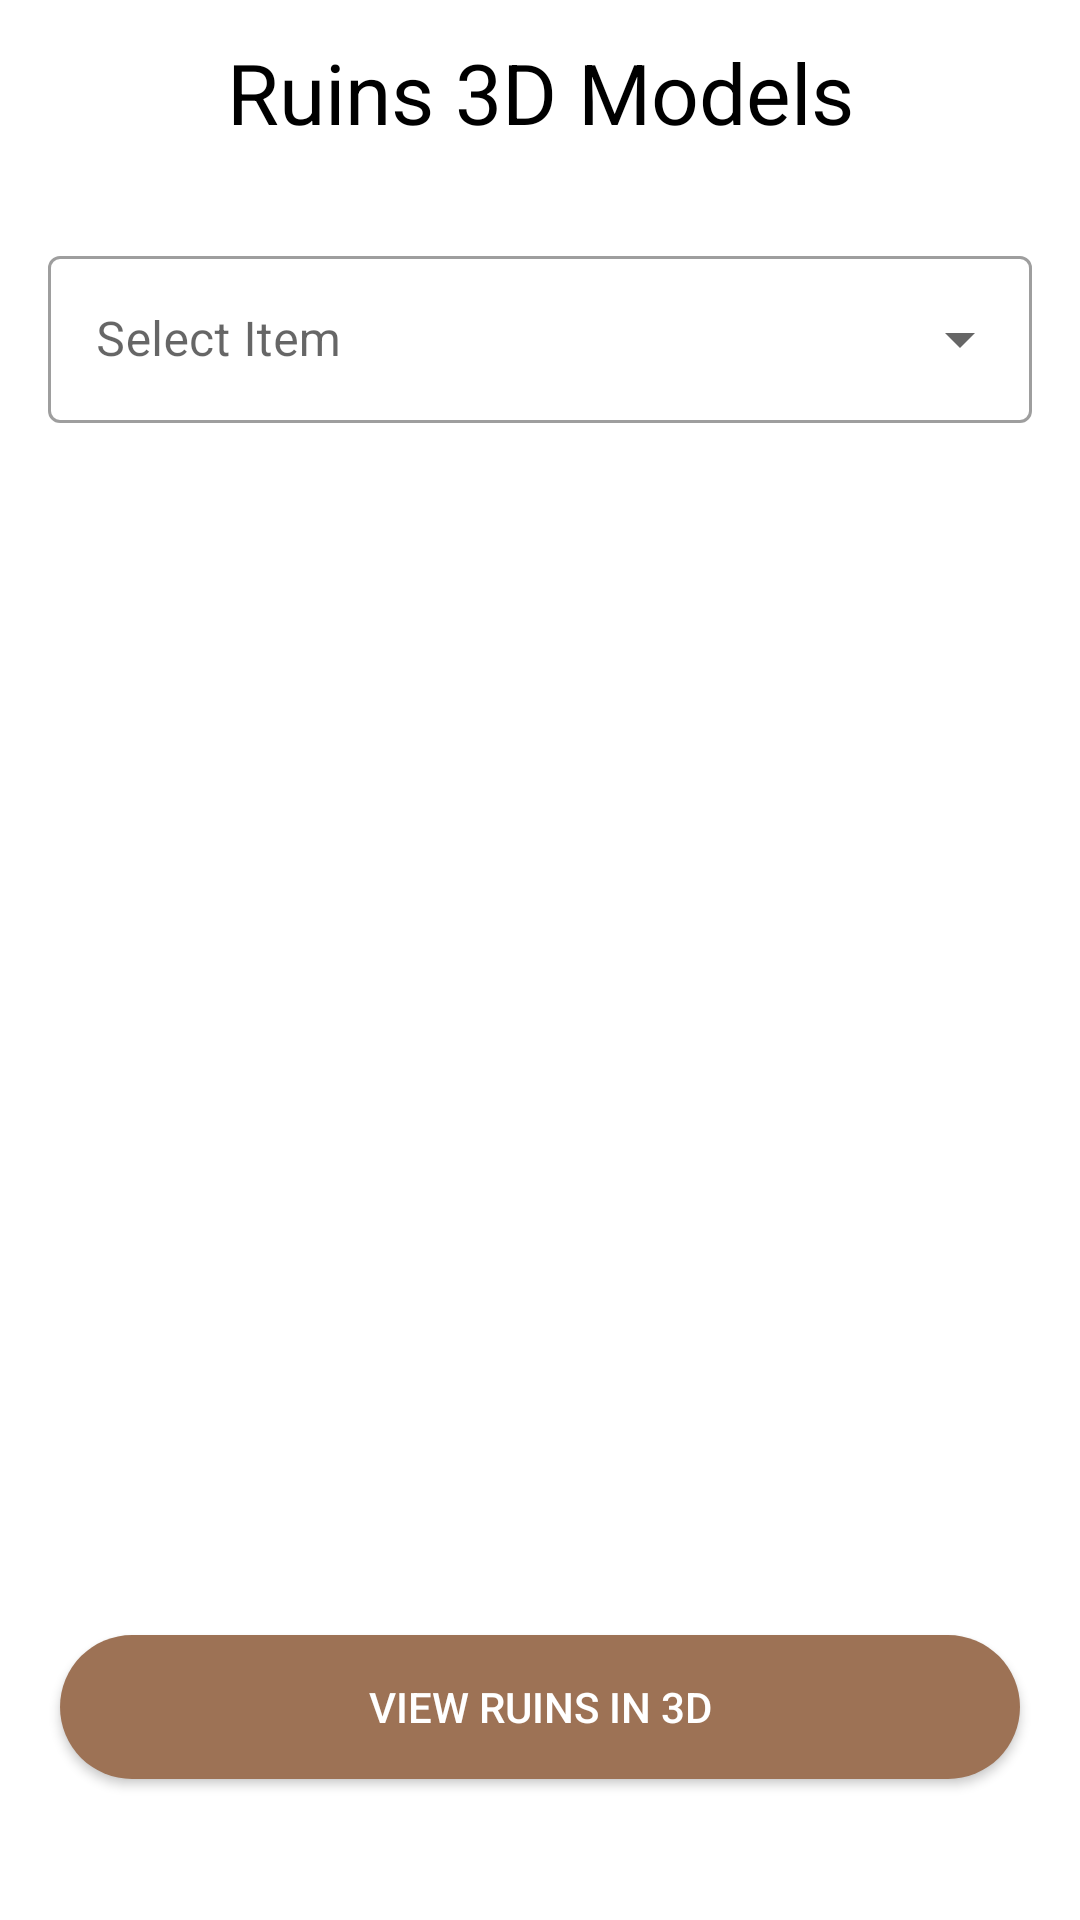

Here is an Android app screen rendered from its layout file. Give the layout XML and the strings, colors and styles it references.
<!-- AndroidManifest.xml: application theme Theme.Image_Detector -->
<!-- res/layout/activity_ruins_models.xml -->
<?xml version="1.0" encoding="utf-8"?>
<RelativeLayout xmlns:android="http://schemas.android.com/apk/res/android"
    xmlns:app="http://schemas.android.com/apk/res-auto"
    xmlns:tools="http://schemas.android.com/tools"
    android:layout_width="match_parent"
    android:layout_height="match_parent"
    android:background="@drawable/temp"
    android:backgroundTint="#DAFFFFFF"
    android:backgroundTintMode="src_over"
    tools:context=".RuinsModelsActivity">

    <TextView
        android:id="@+id/text"
        android:layout_width="match_parent"
        android:layout_height="35dp"
        android:layout_alignParentTop="true"
        android:layout_marginTop="12dp"
        android:layout_marginBottom="72dp"
        android:text="Ruins 3D Models"
        android:textAlignment="center"
        android:textColor="@color/black"
        android:textSize="28sp" />

    <com.google.android.material.textfield.TextInputLayout
        android:layout_width="match_parent"
        android:layout_height="wrap_content"
        android:layout_marginStart="16dp"
        android:layout_marginTop="80dp"
        android:layout_marginEnd="16dp"
        android:layout_marginBottom="16dp"
        android:hint="@string/select"
        style="@style/Widget.MaterialComponents.TextInputLayout.OutlinedBox.ExposedDropdownMenu">

        <AutoCompleteTextView
            android:id="@+id/auto_complete_txt"
            android:layout_width="match_parent"
            android:layout_height="wrap_content"
            android:inputType="none" />
    </com.google.android.material.textfield.TextInputLayout>

    <androidx.appcompat.widget.AppCompatButton
        android:id="@+id/statue2"
        android:layout_width="match_parent"
        android:layout_height="wrap_content"
        android:layout_alignParentBottom="true"
        android:text="View Ruins in 3D"
        android:textColor="@color/white"
        android:layout_marginStart="20dp"
        android:layout_marginEnd="20dp"
        android:layout_marginBottom="47dp"
        android:background="@drawable/custom_button_white_background_shape"
        app:layout_constraintBottom_toBottomOf="parent"
        app:layout_constraintEnd_toEndOf="parent"
        app:layout_constraintHorizontal_bias="0.0"
        app:layout_constraintStart_toStartOf="parent"
        />

</RelativeLayout>
<!-- resources referenced by this layout -->
<resources>
  <color name="black">#FF000000</color>
  <color name="white">#FFFFFFFF</color>
  <!-- drawable custom_button_white_background_shape (drawable-v24) -->
  <?xml version="1.0" encoding="utf-8"?>
  <shape xmlns:android="http://schemas.android.com/apk/res/android"
      android:shape="rectangle">
      <corners android:radius="27dp" />
      <solid android:color="#9D7255" />
  </shape>
  <string name="select">Select Item</string>
  <style name="Theme.Image_Detector" parent="Theme.MaterialComponents.DayNight.NoActionBar">
          
          <item name="colorPrimary">#AA4300</item>
          <item name="colorPrimaryVariant">@color/purple_700</item>
          <item name="colorOnPrimary">@color/white</item>
          
          <item name="colorSecondary">@color/teal_200</item>
          <item name="colorSecondaryVariant">@color/teal_700</item>
          <item name="colorOnSecondary">@color/black</item>
          
          <item name="android:statusBarColor" tools:targetApi="l">?attr/colorPrimaryVariant</item>
          
  
      </style>
  <color name="purple_700">#FF3700B3</color>
  <color name="teal_200">#FF03DAC5</color>
  <color name="teal_700">#FF018786</color>
</resources>
